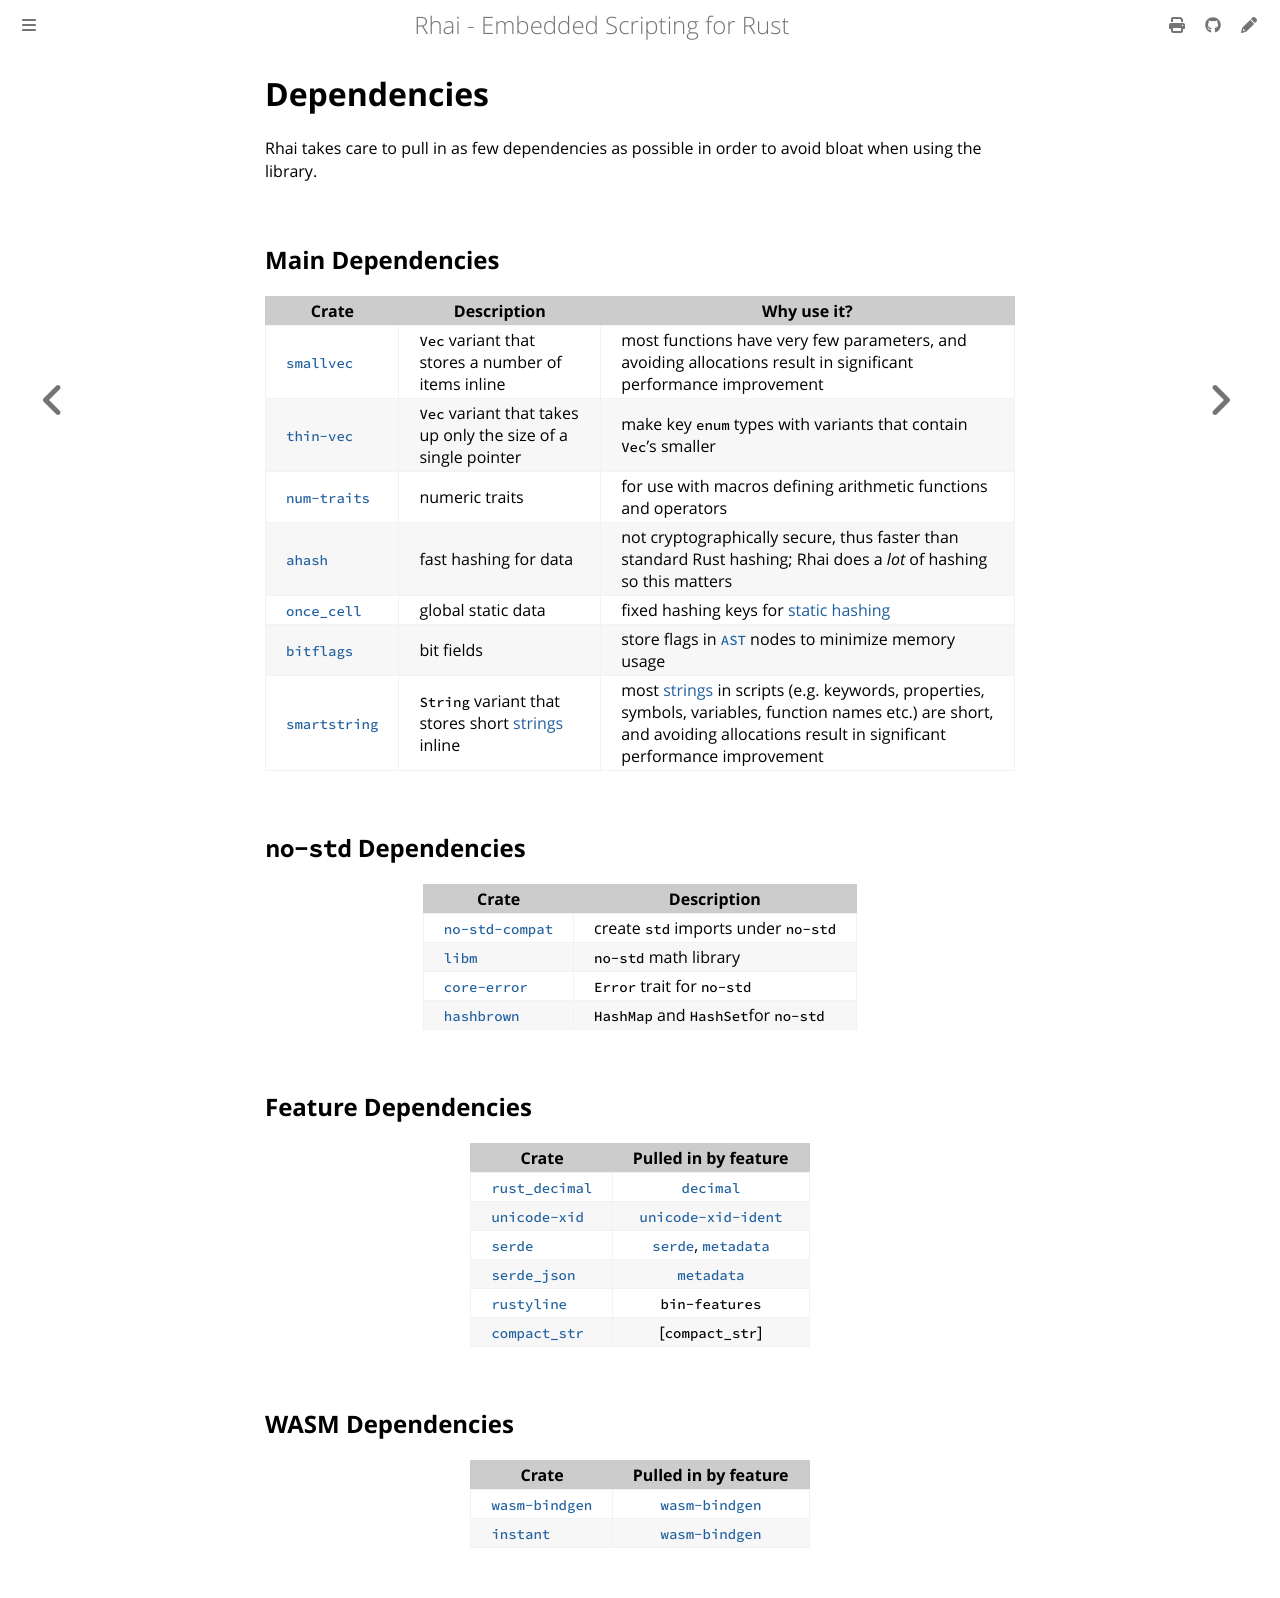

repository: rhaiscript/book · page: about/dependencies.html · generator: mdbook

Dependencies
============

{{#include ../links.md}}

Rhai takes care to pull in as few dependencies as possible in order to avoid bloat when using the library.


Main Dependencies
-----------------

| Crate                                               | Description                                                   | Why use it?                                                                                                                                                                      |
| --------------------------------------------------- | ------------------------------------------------------------- | -------------------------------------------------------------------------------------------------------------------------------------------------------------------------------- |
| [`smallvec`](https://crates.io/crates/smallvec)     | `Vec` variant that stores a number of items inline            | most functions have very few parameters, and avoiding allocations result in significant performance improvement                                                                  |
| [`thin-vec`](https://crates.io/crates/thin-vec)     | `Vec` variant that takes up only the size of a single pointer | make key `enum` types with variants that contain `Vec`'s smaller                                                                                                                 |
| [`num-traits`](https://crates.io/crates/num-traits) | numeric traits                                                | for use with macros defining arithmetic functions and operators                                                                                                                  |
| [`ahash`](https://crates.io/crates/ahash)           | fast hashing for data                                         | not cryptographically secure, thus faster than standard Rust hashing; Rhai does a _lot_ of hashing so this matters                                                               |
| [`once_cell`](https://crates.io/crates/once_cell)   | global static data                                            | fixed hashing keys for [static hashing]                                                                                                                                          |
| [`bitflags`](https://crates.io/crates/bitflags)     | bit fields                                                    | store flags in [`AST`] nodes to minimize memory usage                                                                                                                            |
| [`smartstring`]                                     | `String` variant that stores short [strings] inline           | most [strings] in scripts (e.g. keywords, properties, symbols, variables, function names etc.) are short, and avoiding allocations result in significant performance improvement |


`no-std` Dependencies
---------------------

| Crate                                                        | Description                         |
| ------------------------------------------------------------ | ----------------------------------- |
| [`no-std-compat`](https://gitlab.com/jD91mZM2/no-std-compat) | create `std` imports under `no-std` |
| [`libm`](https://crates.io/crates/libm)                      | `no-std` math library               |
| [`core-error`](https://crates.io/crates/core-error)          | `Error` trait for `no-std`          |
| [`hashbrown`](https://crates.io/crates/hashbrown)            | `HashMap` and `HashSet`for `no-std` |


Feature Dependencies
--------------------

| Crate                                                 |  Pulled in by feature   |
| ----------------------------------------------------- | :---------------------: |
| [`rust_decimal`][rust_decimal]                        |       [`decimal`]       |
| [`unicode-xid`](https://crates.io/crates/unicode-xid) |  [`unicode-xid-ident`]  |
| [`serde`](https://crates.io/crates/serde)             | [`serde`], [`metadata`] |
| [`serde_json`](https://crates.io/crates/serde_json)   |      [`metadata`]       |
| [`rustyline`](https://crates.io/crates/rustyline)     |     `bin-features`      |
| [`compact_str`](https://crates.io/crates/compact_str) |     [`compact_str`]     |


WASM Dependencies
-----------------

| Crate                                                   | Pulled in by feature |
| ------------------------------------------------------- | :------------------: |
| [`wasm-bindgen`](https://crates.io/crates/wasm-bindgen) |   [`wasm-bindgen`]   |
| [`instant`](https://crates.io/crates/instant)           |   [`wasm-bindgen`]   |
